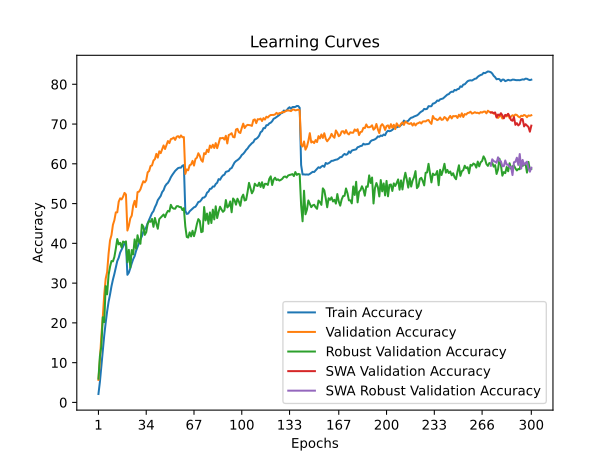

The file beside this chart, header and first rows:
time; train_accuracy; train_loss; valid_accuracy; valid_loss; valid_accuracy_robust; valid_accuracy_swa; valid_accuracy_robust_swa
99,4027; 2,1180; 4,5538; 5,6600; 4,3155; 5,9724; 5,6600; 5,9724
194,2422; 5,1340; 4,3626; 10,6900; 4,0727; 11,6000; 10,6900; 11,6000
291,0728; 9,0100; 4,1418; 16,7100; 3,8303; 14,0690; 16,7100; 14,0690
386,4557; 13,0760; 3,9344; 21,4600; 3,5955; 21,4207; 21,4600; 21,4207
483,0729; 16,8560; 3,7584; 27,1100; 3,3702; 20,1793; 27,1100; 20,1793
576,9228; 20,0420; 3,6119; 31,1000; 3,1727; 29,2483; 31,1000; 29,2483
671,3287; 22,8740; 3,4908; 32,7900; 3,1438; 27,1793; 32,7900; 27,1793
767,9145; 25,2860; 3,3956; 37,3900; 2,9226; 32,0483; 37,3900; 32,0483
863,7738; 27,1260; 3,3099; 40,7600; 2,8288; 34,1103; 40,7600; 34,1103
958,8926; 29,2020; 3,2366; 42,0600; 2,8032; 35,5517; 42,0600; 35,5517
1055,2224; 30,8780; 3,1682; 44,6500; 2,6928; 35,4690; 44,6500; 35,4690
1151,0772; 32,3020; 3,1067; 45,8200; 2,6567; 36,5655; 45,8200; 36,5655
1246,4477; 33,9400; 3,0415; 47,7900; 2,6165; 38,6759; 47,7900; 38,6759
1342,5207; 35,5440; 2,9970; 47,8000; 2,5967; 41,0759; 47,8000; 41,0759
1438,2187; 36,3840; 2,9449; 50,4800; 2,5167; 39,7310; 50,4800; 39,7310
1534,6152; 37,6900; 2,9091; 51,3200; 2,5093; 40,1379; 51,3200; 40,1379
1635,8593; 38,4660; 2,8717; 51,0500; 2,5318; 38,9862; 51,0500; 38,9862
1731,2206; 39,3240; 2,8426; 51,7200; 2,4904; 40,4621; 51,7200; 40,4621
1829,2153; 39,9320; 2,8293; 52,6900; 2,4585; 40,2207; 52,6900; 40,2207
1926,1843; 39,7560; 2,8263; 52,2800; 2,4738; 40,4966; 52,2800; 40,4966
2023,7419; 32,0900; 3,1132; 43,2200; 2,7562; 35,2345; 43,2200; 35,2345
2118,3636; 32,6360; 3,0970; 44,4200; 2,7327; 38,3655; 44,4200; 38,3655
2215,9918; 33,7460; 3,0536; 46,2800; 2,6989; 33,9103; 46,2800; 33,9103
2312,4545; 34,9760; 3,0089; 46,9700; 2,6307; 38,3103; 46,9700; 38,3103
2407,9004; 36,0300; 2,9647; 49,5000; 2,5712; 37,2207; 49,5000; 37,2207
2502,9773; 36,7780; 2,9299; 50,6800; 2,5247; 41,0000; 50,6800; 41,0000
2597,4679; 38,1240; 2,8825; 49,1300; 2,5615; 38,6483; 49,1300; 38,6483
2694,4765; 39,1040; 2,8469; 52,8800; 2,4352; 42,0345; 52,8800; 42,0345
2790,3760; 40,1020; 2,8117; 52,9900; 2,4451; 40,3931; 52,9900; 40,3931
2886,3215; 41,0360; 2,7762; 53,5800; 2,4208; 39,8897; 53,5800; 39,8897
2981,8897; 41,7740; 2,7467; 54,6700; 2,3992; 44,7241; 54,6700; 44,7241
3078,5638; 42,8900; 2,7107; 55,6200; 2,3609; 44,2138; 55,6200; 44,2138
3173,5494; 43,5080; 2,6810; 55,3300; 2,3719; 42,1241; 55,3300; 42,1241
3268,5671; 44,0400; 2,6562; 55,8600; 2,4047; 42,8000; 55,8600; 42,8000
3364,4735; 45,0780; 2,6193; 57,8600; 2,2819; 44,9172; 57,8600; 44,9172
3460,5479; 45,9260; 2,5949; 58,1800; 2,2702; 45,6000; 58,1800; 45,6000
3555,3466; 46,7180; 2,5671; 59,4500; 2,2560; 45,4276; 59,4500; 45,4276
3650,7997; 47,6100; 2,5315; 59,5900; 2,2267; 46,1310; 59,5900; 46,1310
3747,6115; 48,0980; 2,5122; 60,8100; 2,1589; 44,1517; 60,8100; 44,1517
3842,1100; 49,0860; 2,4824; 61,1900; 2,1431; 46,3793; 61,1900; 46,3793
3937,5823; 49,8220; 2,4565; 62,5000; 2,1301; 44,9379; 62,5000; 44,9379
4033,9144; 50,8660; 2,4306; 61,5500; 2,1353; 43,6690; 61,5500; 43,6690
4129,8367; 51,3640; 2,4002; 63,1400; 2,1065; 46,0897; 63,1400; 46,0897
4226,3808; 51,9180; 2,3741; 62,6800; 2,1312; 46,4690; 62,6800; 46,4690
4322,1476; 52,8900; 2,3502; 63,6200; 2,1095; 46,8207; 63,6200; 46,8207
4416,6513; 53,3640; 2,3331; 64,6200; 2,0790; 47,2483; 64,6200; 47,2483
4512,4085; 54,3520; 2,2999; 63,7200; 2,0815; 46,5724; 63,7200; 46,5724
4608,6533; 54,8840; 2,2793; 64,6900; 2,0377; 47,5448; 64,6900; 47,5448
4704,8985; 55,2100; 2,2596; 65,7300; 2,0298; 48,1655; 65,7300; 48,1655
4800,9886; 55,8280; 2,2429; 65,2100; 2,0407; 48,0069; 65,2100; 48,0069
4897,7189; 56,6180; 2,2133; 66,2100; 2,0017; 49,6897; 66,2100; 49,6897
4993,6382; 57,2060; 2,2002; 66,3300; 2,0139; 48,9586; 66,3300; 48,9586
5090,7010; 57,6940; 2,1867; 66,6000; 1,9982; 48,7241; 66,6000; 48,7241
5186,4880; 58,2260; 2,1670; 66,0100; 2,0099; 48,7103; 66,0100; 48,7103
5281,4582; 58,5680; 2,1571; 66,8100; 2,0000; 49,3379; 66,8100; 49,3379
5378,0127; 58,9220; 2,1510; 66,9600; 1,9786; 49,3586; 66,9600; 49,3586
5473,4475; 59,0340; 2,1416; 66,5700; 1,9913; 49,1172; 66,5700; 49,1172
5570,2082; 59,0380; 2,1383; 67,1400; 1,9860; 49,1172; 67,1400; 49,1172
5665,2313; 59,5240; 2,1282; 66,6900; 1,9947; 48,3655; 66,6900; 48,3655
5762,2190; 59,6760; 2,1227; 66,7200; 1,9886; 48,8483; 66,7200; 48,8483
... 240 more rows
